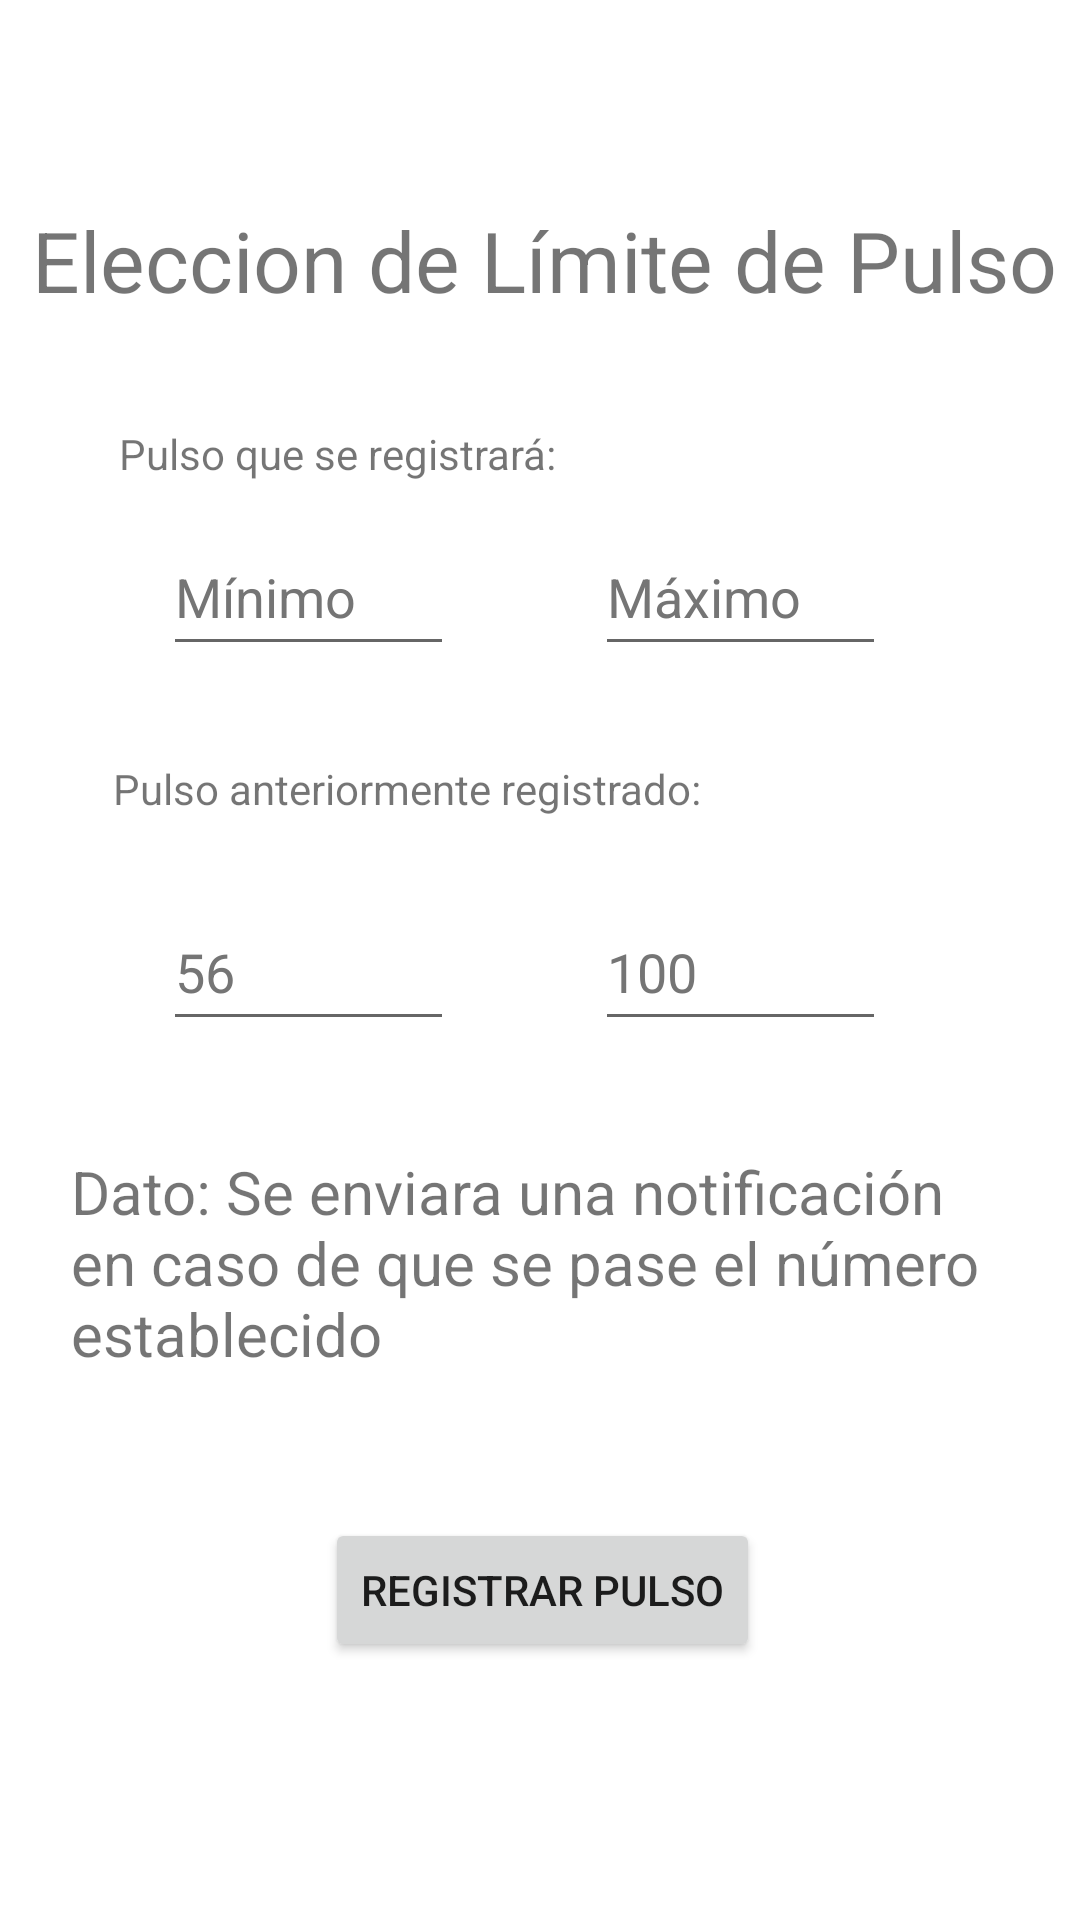

Produce the Android XML layout that renders to this screen, including the resource entries it uses.
<!-- AndroidManifest.xml: application theme Theme.AplicaciónDePulsos -->
<!-- res/layout/fragment_elechorario.xml -->
<?xml version="1.0" encoding="utf-8"?>
<androidx.constraintlayout.widget.ConstraintLayout xmlns:android="http://schemas.android.com/apk/res/android"
    xmlns:app="http://schemas.android.com/apk/res-auto"
    xmlns:tools="http://schemas.android.com/tools"
    android:id="@+id/frameLayout2"
    android:layout_width="match_parent"
    android:layout_height="match_parent"
    tools:context=".elechorario">

    <TextView
        android:id="@+id/textView4"
        android:layout_width="wrap_content"
        android:layout_height="wrap_content"
        android:text="@string/eleclimitepulso"
        android:textSize="28sp"
        app:layout_constraintBottom_toBottomOf="parent"
        app:layout_constraintEnd_toEndOf="parent"
        app:layout_constraintHorizontal_bias="0.582"
        app:layout_constraintStart_toStartOf="parent"
        app:layout_constraintTop_toTopOf="parent"
        app:layout_constraintVertical_bias="0.113" />

    <TextView
        android:id="@+id/textView5"
        android:layout_width="313dp"
        android:layout_height="76dp"
        android:text="@string/dato1"
        android:textSize="20sp"
        app:layout_constraintBottom_toBottomOf="parent"
        app:layout_constraintEnd_toEndOf="parent"
        app:layout_constraintStart_toStartOf="parent"
        app:layout_constraintTop_toTopOf="parent"
        app:layout_constraintVertical_bias="0.68" />

    <TextView
        android:id="@+id/textView6"
        android:layout_width="wrap_content"
        android:layout_height="wrap_content"
        android:text="@string/pulsoregis"
        app:layout_constraintBottom_toBottomOf="parent"
        app:layout_constraintEnd_toEndOf="parent"
        app:layout_constraintHorizontal_bias="0.185"
        app:layout_constraintStart_toStartOf="parent"
        app:layout_constraintTop_toTopOf="parent"
        app:layout_constraintVertical_bias="0.228" />

    <EditText
        android:id="@+id/editTextNumber4"
        android:layout_width="97dp"
        android:layout_height="49dp"
        android:autofillHints=""
        android:ems="10"
        android:hint="@string/maximo1"
        android:inputType="number"
        android:textColorHint="#757575"
        app:layout_constraintBottom_toBottomOf="parent"
        app:layout_constraintEnd_toEndOf="parent"
        app:layout_constraintHorizontal_bias="0.754"
        app:layout_constraintStart_toStartOf="parent"
        app:layout_constraintTop_toTopOf="parent"
        app:layout_constraintVertical_bias="0.293"
        tools:ignore="DuplicateSpeakableTextCheck" />

    <EditText
        android:id="@+id/editTextNumber5"
        android:layout_width="97dp"
        android:layout_height="49dp"
        android:autofillHints=""
        android:ems="10"
        android:hint="@string/ejpulso2"
        android:inputType="number"
        android:textColorHint="#757575"
        app:layout_constraintBottom_toBottomOf="parent"
        app:layout_constraintEnd_toEndOf="parent"
        app:layout_constraintHorizontal_bias="0.754"
        app:layout_constraintStart_toStartOf="parent"
        app:layout_constraintTop_toTopOf="parent"
        app:layout_constraintVertical_bias="0.504" />

    <Button
        android:id="@+id/button2"
        android:layout_width="wrap_content"
        android:layout_height="wrap_content"
        android:text="@string/registrarpulso"
        app:layout_constraintBottom_toBottomOf="parent"
        app:layout_constraintEnd_toEndOf="parent"
        app:layout_constraintHorizontal_bias="0.504"
        app:layout_constraintStart_toStartOf="parent"
        app:layout_constraintTop_toTopOf="parent"
        app:layout_constraintVertical_bias="0.855" />

    <TextView
        android:id="@+id/textView7"
        android:layout_width="wrap_content"
        android:layout_height="wrap_content"
        android:text="@string/pulsoregisant"
        app:layout_constraintBottom_toBottomOf="parent"
        app:layout_constraintEnd_toEndOf="parent"
        app:layout_constraintHorizontal_bias="0.23"
        app:layout_constraintStart_toStartOf="parent"
        app:layout_constraintTop_toTopOf="parent"
        app:layout_constraintVertical_bias="0.408" />

    <EditText
        android:id="@+id/editTextNumber2"
        android:layout_width="97dp"
        android:layout_height="49dp"
        android:autofillHints=""
        android:ems="10"
        android:hint="@string/minimo1"
        android:inputType="number"
        android:textColorHint="#757575"
        app:layout_constraintBottom_toBottomOf="parent"
        app:layout_constraintEnd_toEndOf="parent"
        app:layout_constraintHorizontal_bias="0.207"
        app:layout_constraintStart_toStartOf="parent"
        app:layout_constraintTop_toTopOf="parent"
        app:layout_constraintVertical_bias="0.293" />

    <EditText
        android:id="@+id/editTextNumber6"
        android:layout_width="97dp"
        android:layout_height="49dp"
        android:autofillHints=""
        android:ems="10"
        android:hint="@string/ejpulso1"
        android:inputType="number"
        android:textColorHint="#757575"
        app:layout_constraintBottom_toBottomOf="parent"
        app:layout_constraintEnd_toEndOf="parent"
        app:layout_constraintHorizontal_bias="0.207"
        app:layout_constraintStart_toStartOf="parent"
        app:layout_constraintTop_toTopOf="parent"
        app:layout_constraintVertical_bias="0.504"
        tools:ignore="DuplicateSpeakableTextCheck" />

</androidx.constraintlayout.widget.ConstraintLayout>
<!-- resources referenced by this layout -->
<resources>
  <string name="dato1">Dato: Se enviara una notificación en caso de que se pase el número establecido</string>
  <string name="ejpulso1">56</string>
  <string name="ejpulso2">100</string>
  <string name="eleclimitepulso">Eleccion de Límite de Pulso</string>
  <string name="maximo1">Máximo</string>
  <string name="minimo1">Mínimo</string>
  <string name="pulsoregis">Pulso que se registrará:</string>
  <string name="pulsoregisant">Pulso anteriormente registrado:</string>
  <string name="registrarpulso">Registrar Pulso</string>
  <style name="Theme.AplicaciónDePulsos" parent="Theme.MaterialComponents.DayNight.NoActionBar">
          
          <item name="colorPrimary">@color/purple_500</item>
          <item name="colorPrimaryVariant">@color/purple_700</item>
          <item name="colorOnPrimary">@color/white</item>
          
          <item name="colorSecondary">@color/teal_200</item>
          <item name="colorSecondaryVariant">@color/teal_700</item>
          <item name="colorOnSecondary">@color/black</item>
          
          <item name="android:statusBarColor">?attr/colorPrimaryVariant</item>
          
      </style>
  <!-- not gathered from this repository: default colours our renderer supplied (Android Studio template values) -->
  <color name="purple_500">#FF6200EE</color>
  <color name="purple_700">#FF3700B3</color>
  <color name="teal_200">#FF03DAC5</color>
  <color name="teal_700">#FF018786</color>
  <color name="black">#FF000000</color>
  <color name="white">#FFFFFFFF</color>
</resources>
